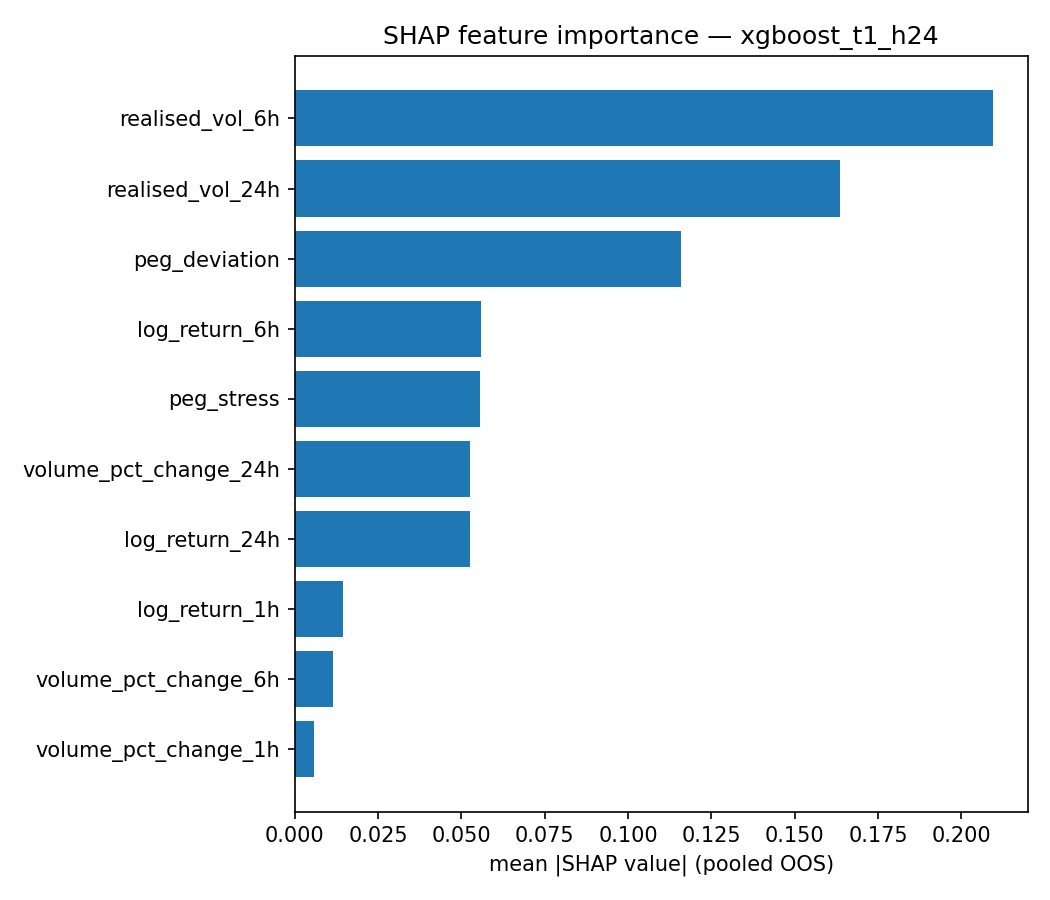

The data file committed next to this chart (first rows):
feature, mean_abs_shap, share_of_total_abs
realised_vol_6h, 0.2094, 0.284
realised_vol_24h, 0.1636, 0.2219
peg_deviation, 0.1158, 0.157
log_return_6h, 0.05575, 0.07562
peg_stress, 0.05564, 0.07548
volume_pct_change_24h, 0.05268, 0.07146
log_return_24h, 0.05265, 0.07142
log_return_1h, 0.01445, 0.01961
volume_pct_change_6h, 0.01146, 0.01554
volume_pct_change_1h, 0.00585, 0.007935
